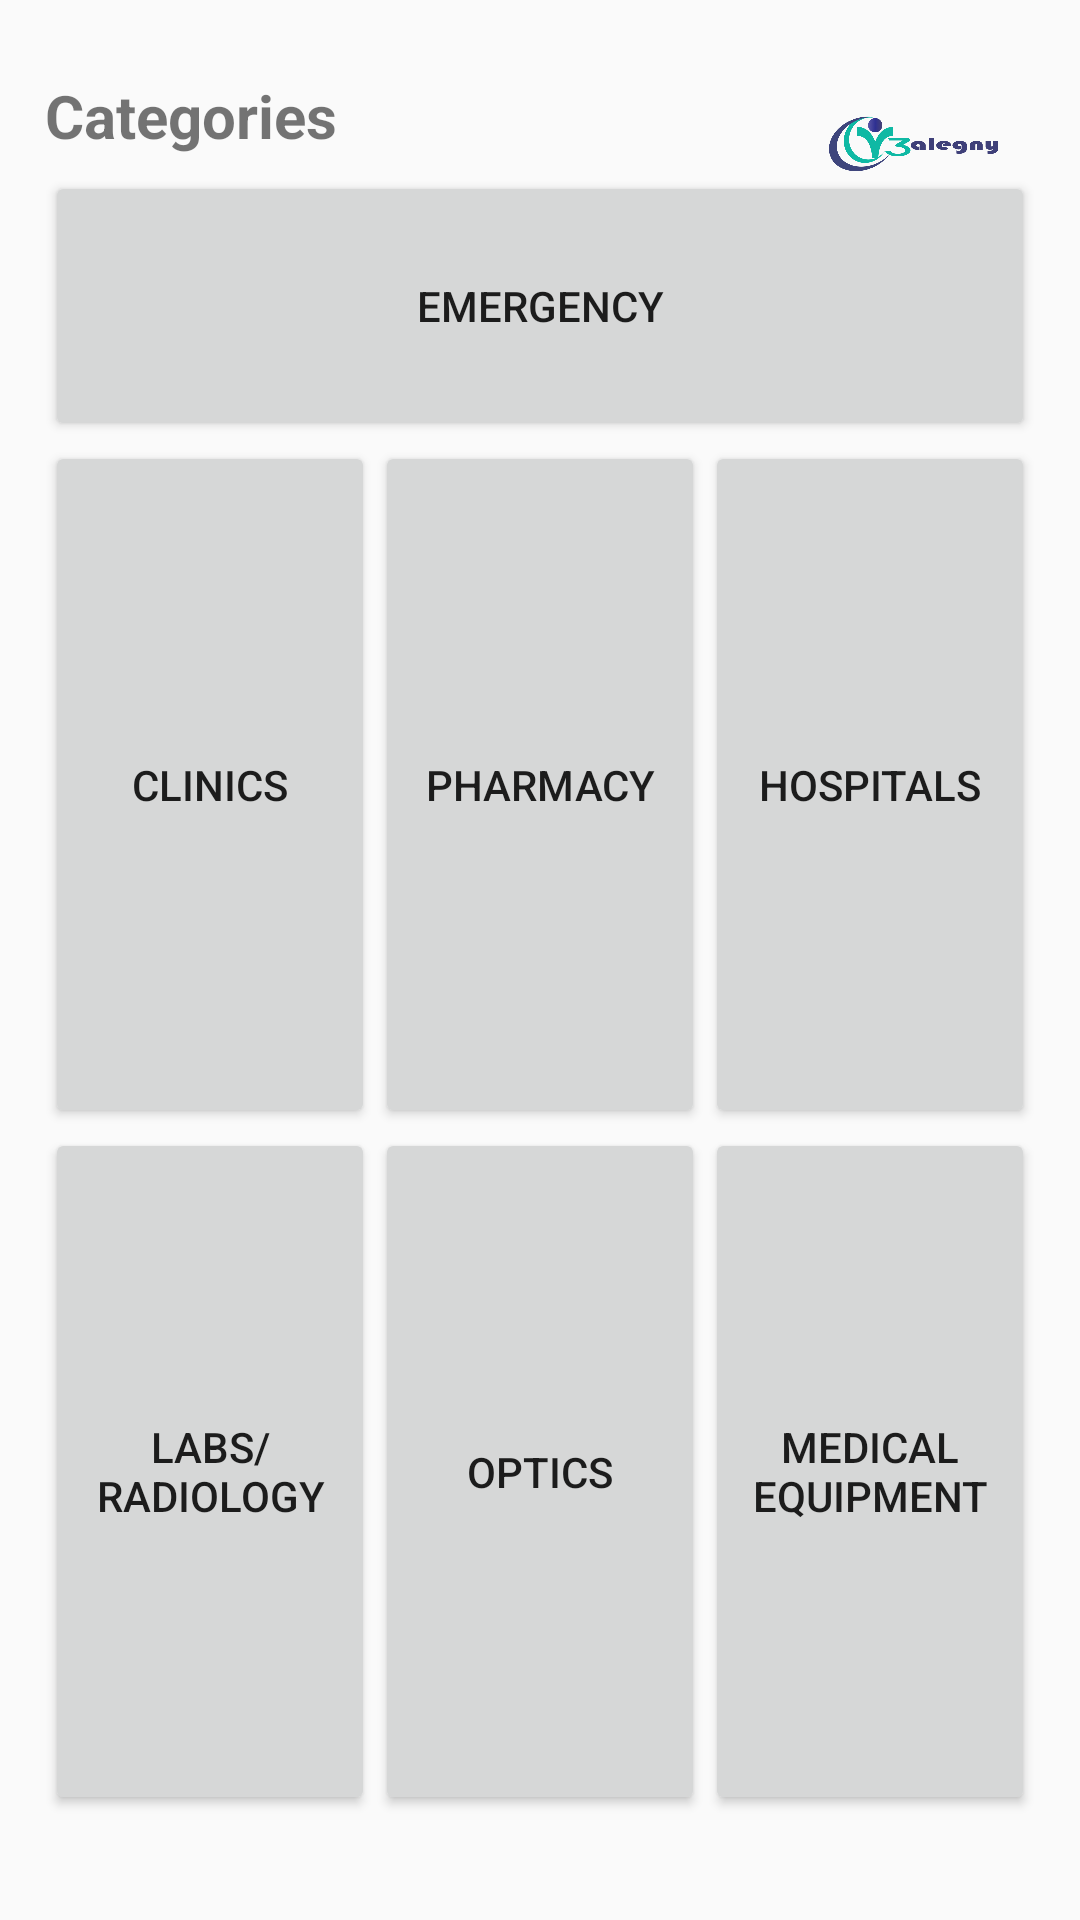

Reconstruct the res/layout file that produces this screen, plus the resources it refers to.
<!-- AndroidManifest.xml: application theme MaterialTheme -->
<!-- res/layout/activity_home.xml -->
<?xml version="1.0" encoding="utf-8"?>
<LinearLayout
    xmlns:android="http://schemas.android.com/apk/res/android"
    xmlns:app="http://schemas.android.com/apk/res-auto"
    xmlns:tools="http://schemas.android.com/tools"
    android:layout_width="match_parent"
    android:layout_height="match_parent"
    tools:context=".Fragments.BottomNavigation.HomeActivity"
    android:orientation="vertical"
    android:padding="15dp">


    <RelativeLayout
        android:layout_width="match_parent"
        android:layout_height="wrap_content"
        android:orientation="horizontal"
       >

        <TextView
            android:layout_width="wrap_content"
            android:layout_height="wrap_content"
            android:text="Categories"
            android:id="@+id/categories"
            android:textSize="20dp"
            android:layout_marginTop="10dp"
            android:textStyle="bold" />

        <ImageView
            android:id="@+id/logo"
            android:layout_width="60dp"
            android:layout_height="70dp"
            android:layout_alignParentRight="true"
            android:layout_marginRight="10dp"
            android:src="@drawable/logo" />


        <Button
            android:id="@+id/emergency"
            android:layout_width="match_parent"
            android:layout_height="90dp"
            android:layout_below="@id/categories"
            android:text="Emergency"
            android:layout_marginTop="5dp"


            />


    </RelativeLayout>


 <LinearLayout
     android:layout_width="match_parent"
     android:layout_height="match_parent"
     android:orientation="vertical"
     android:id="@+id/image_Buttons"
     android:layout_marginBottom="20dp"
   >


     <LinearLayout
         android:layout_width="match_parent"
         android:layout_height="0dp"
         android:orientation="horizontal"
         android:layout_weight="1">

         <Button
             android:id="@+id/clinics"
             android:layout_width="0dp"
             android:layout_height="match_parent"
             android:layout_weight="1"
             android:src="@drawable/person"
             android:text="Clinics"

             />

         <Button
             android:id="@+id/pharmacies"
             android:layout_width="0dp"
             android:layout_height="match_parent"
             android:layout_weight="1"
             android:text="pharmacy"

     />

         <Button
             android:id="@+id/hospitals"
             android:layout_width="0dp"
             android:layout_height="match_parent"
             android:layout_weight="1"
              android:text="Hospitals" />
     </LinearLayout>

    <LinearLayout
        android:layout_width="match_parent"
        android:layout_height="0dp"
        android:orientation="horizontal"
        android:layout_weight="1">
        <Button
            android:layout_width="0dp"
            android:layout_height="match_parent"
            android:layout_weight="1"
            android:id="@+id/labs"
            android:text="Labs/Radiology"



            />
        <Button
            android:layout_width="0dp"
            android:layout_height="match_parent"
            android:layout_weight="1"
            android:id="@+id/optics"
            android:text="Optics"


            />
        <Button
            android:layout_width="0dp"
            android:layout_height="match_parent"
            android:layout_weight="1"
            android:id="@+id/medicalequipment"
           android:text="Medical Equipment"


            />
    </LinearLayout>


 </LinearLayout>



</LinearLayout>
<!-- resources referenced by this layout -->
<resources>
  <!-- drawable logo: png bitmap (drawable, 32041 bytes) -->
  <style name="MaterialTheme" parent="ParentMaterialTheme">
          
  
      </style>
  <style name="ParentMaterialTheme" parent="Theme.AppCompat.Light.NoActionBar">
  
          
  
          <item name="colorPrimary">@color/colorPrimary</item>
          <item name="colorPrimaryDark">@color/colorPrimaryDark</item>
          <item name="colorAccent">@color/colorAccent</item>
      </style>
  <color name="colorPrimary">#21a7ed</color>
  <color name="colorPrimaryDark">#0a5b85</color>
  <color name="colorAccent">#375290</color>
</resources>
